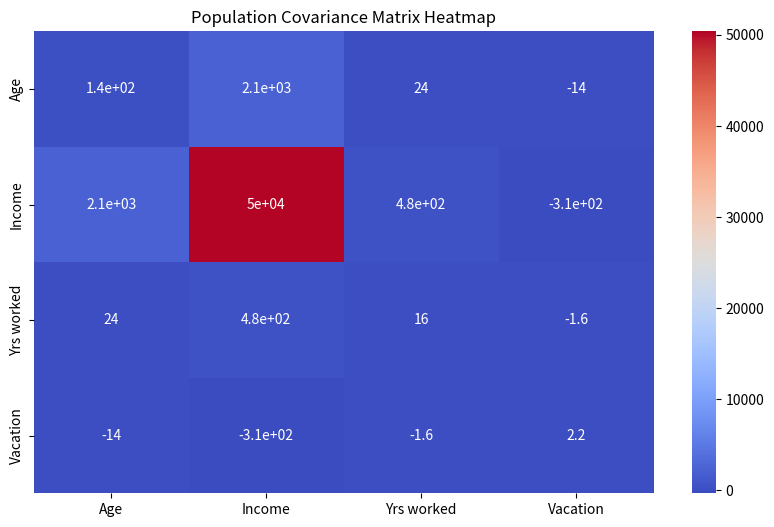
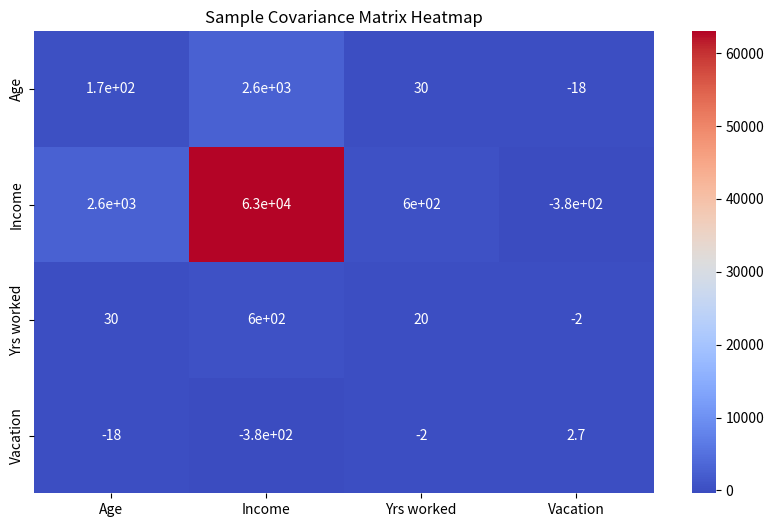

The script that saved these images, in order:


import numpy as np
import pandas as pd
import seaborn as sns
import matplotlib.pyplot as plt

# Set print options for NumPy
np.set_printoptions(suppress=True, precision=2)

# Set the dataset from Exercise 1
data = pd.DataFrame({
    'Person': [1, 2, 3, 4, 5],
    'Age': [30, 40, 50, 60, 30],
    'Income': [200, 300, 800, 600, 300],
    'Yrs worked': [10, 20, 20, 20, 20],
    'Vacation': [4, 4, 1, 2, 5]
})

# Drop 'Person' column as it's not a numeric variable
data_numeric = data.drop('Person', axis=1)

# Calculate the population covariance matrix
pop_cov_matrix = np.cov(data_numeric.T, bias=True)

# Calculate the sample covariance matrix
sample_cov_matrix = np.cov(data_numeric.T, bias=False)

# Print population covariance matrix
print("Population Covariance Matrix:")
print(pop_cov_matrix)

# Print sample covariance matrix
print("\nSample Covariance Matrix:")
print(sample_cov_matrix)

# Visualize the covariance matrix using Seaborn
plt.figure(figsize=(10, 6))
sns.heatmap(pop_cov_matrix, annot=True, cmap="coolwarm", xticklabels=data_numeric.columns, yticklabels=data_numeric.columns)
plt.title("Population Covariance Matrix Heatmap")
plt.show()

plt.figure(figsize=(10, 6))
sns.heatmap(sample_cov_matrix, annot=True, cmap="coolwarm", xticklabels=data_numeric.columns, yticklabels=data_numeric.columns)
plt.title("Sample Covariance Matrix Heatmap")
plt.show()
